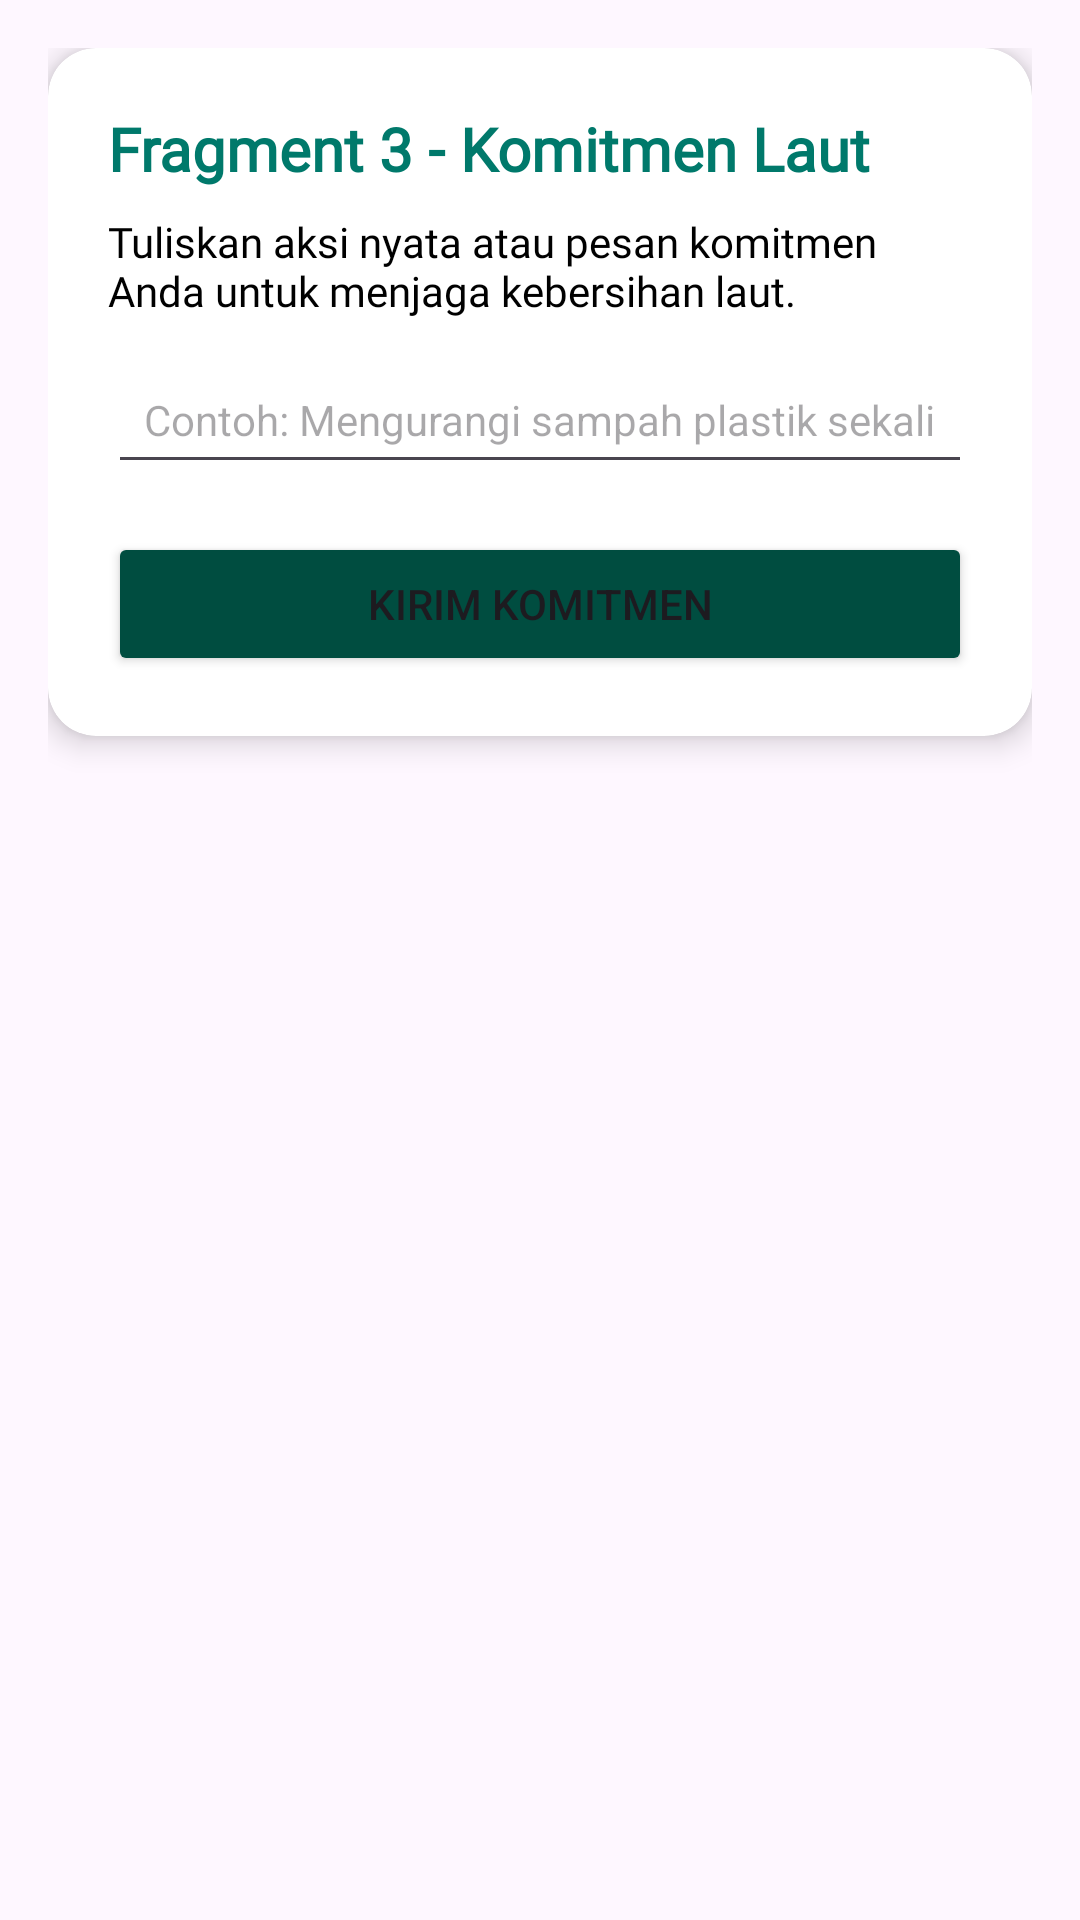

Write the Android layout XML for this screen, with the resource values it uses.
<!-- AndroidManifest.xml: application theme Theme.Project_Raihan -->
<!-- res/layout/fragment_tiga.xml -->
<?xml version="1.0" encoding="utf-8"?>
<LinearLayout xmlns:android="http://schemas.android.com/apk/res/android"
    xmlns:app="http://schemas.android.com/apk/res-auto"
    android:layout_width="match_parent"
    android:layout_height="match_parent"
    android:gravity="top|center_horizontal"
    android:orientation="vertical"
    android:padding="16dp">

    <androidx.cardview.widget.CardView
        android:layout_width="match_parent"
        android:layout_height="wrap_content"
        app:cardCornerRadius="16dp"
        app:cardElevation="6dp">

        <LinearLayout
            android:layout_width="match_parent"
            android:layout_height="wrap_content"
            android:orientation="vertical"
            android:padding="20dp">

            <TextView
                android:id="@+id/tvTitle3"
                android:layout_width="wrap_content"
                android:layout_height="wrap_content"
                android:fontFamily="@font/text"
                android:text="Fragment 3 - Komitmen Laut"
                android:textColor="@color/ocean_primary"
                android:textSize="20sp"
                android:textStyle="bold" />

            <TextView
                android:id="@+id/tvDesc3"
                android:layout_width="wrap_content"
                android:layout_height="wrap_content"
                android:layout_marginTop="8dp"
                android:fontFamily="@font/text"
                android:text="Tuliskan aksi nyata atau pesan komitmen Anda untuk menjaga kebersihan laut."
                android:textColor="@color/black"
                android:textSize="14sp" />

            <EditText
                android:id="@+id/etKomitmen"
                android:layout_width="match_parent"
                android:layout_height="wrap_content"
                android:layout_marginTop="12dp"
                android:hint="Contoh: Mengurangi sampah plastik sekali pakai"
                android:inputType="textPersonName"
                android:padding="12dp"
                android:textSize="14sp" />

            <Button
                android:id="@+id/btnSubmit3"
                android:layout_width="match_parent"
                android:layout_height="wrap_content"
                android:layout_marginTop="16dp"
                android:backgroundTint="@color/ocean_primary_dark"
                android:text="Kirim Komitmen"
                app:cornerRadius="8dp" />

        </LinearLayout>
    </androidx.cardview.widget.CardView>

</LinearLayout>
<!-- resources referenced by this layout -->
<resources>
  <color name="black">#FF000000</color>
  <color name="ocean_primary">#00796B</color>
  <color name="ocean_primary_dark">#004D40</color>
  <style name="Theme.Project_Raihan" parent="Base.Theme.Project_Raihan" />
  <style name="Base.Theme.Project_Raihan" parent="Theme.Material3.DayNight.NoActionBar">
          
          <item name="colorPrimary">@color/ocean_primary</item>
          <item name="colorSecondary">@color/ocean_teal</item>
          <item name="android:statusBarColor">@color/ocean_primary_dark</item>
      </style>
  <color name="ocean_teal">#009688</color>
</resources>
